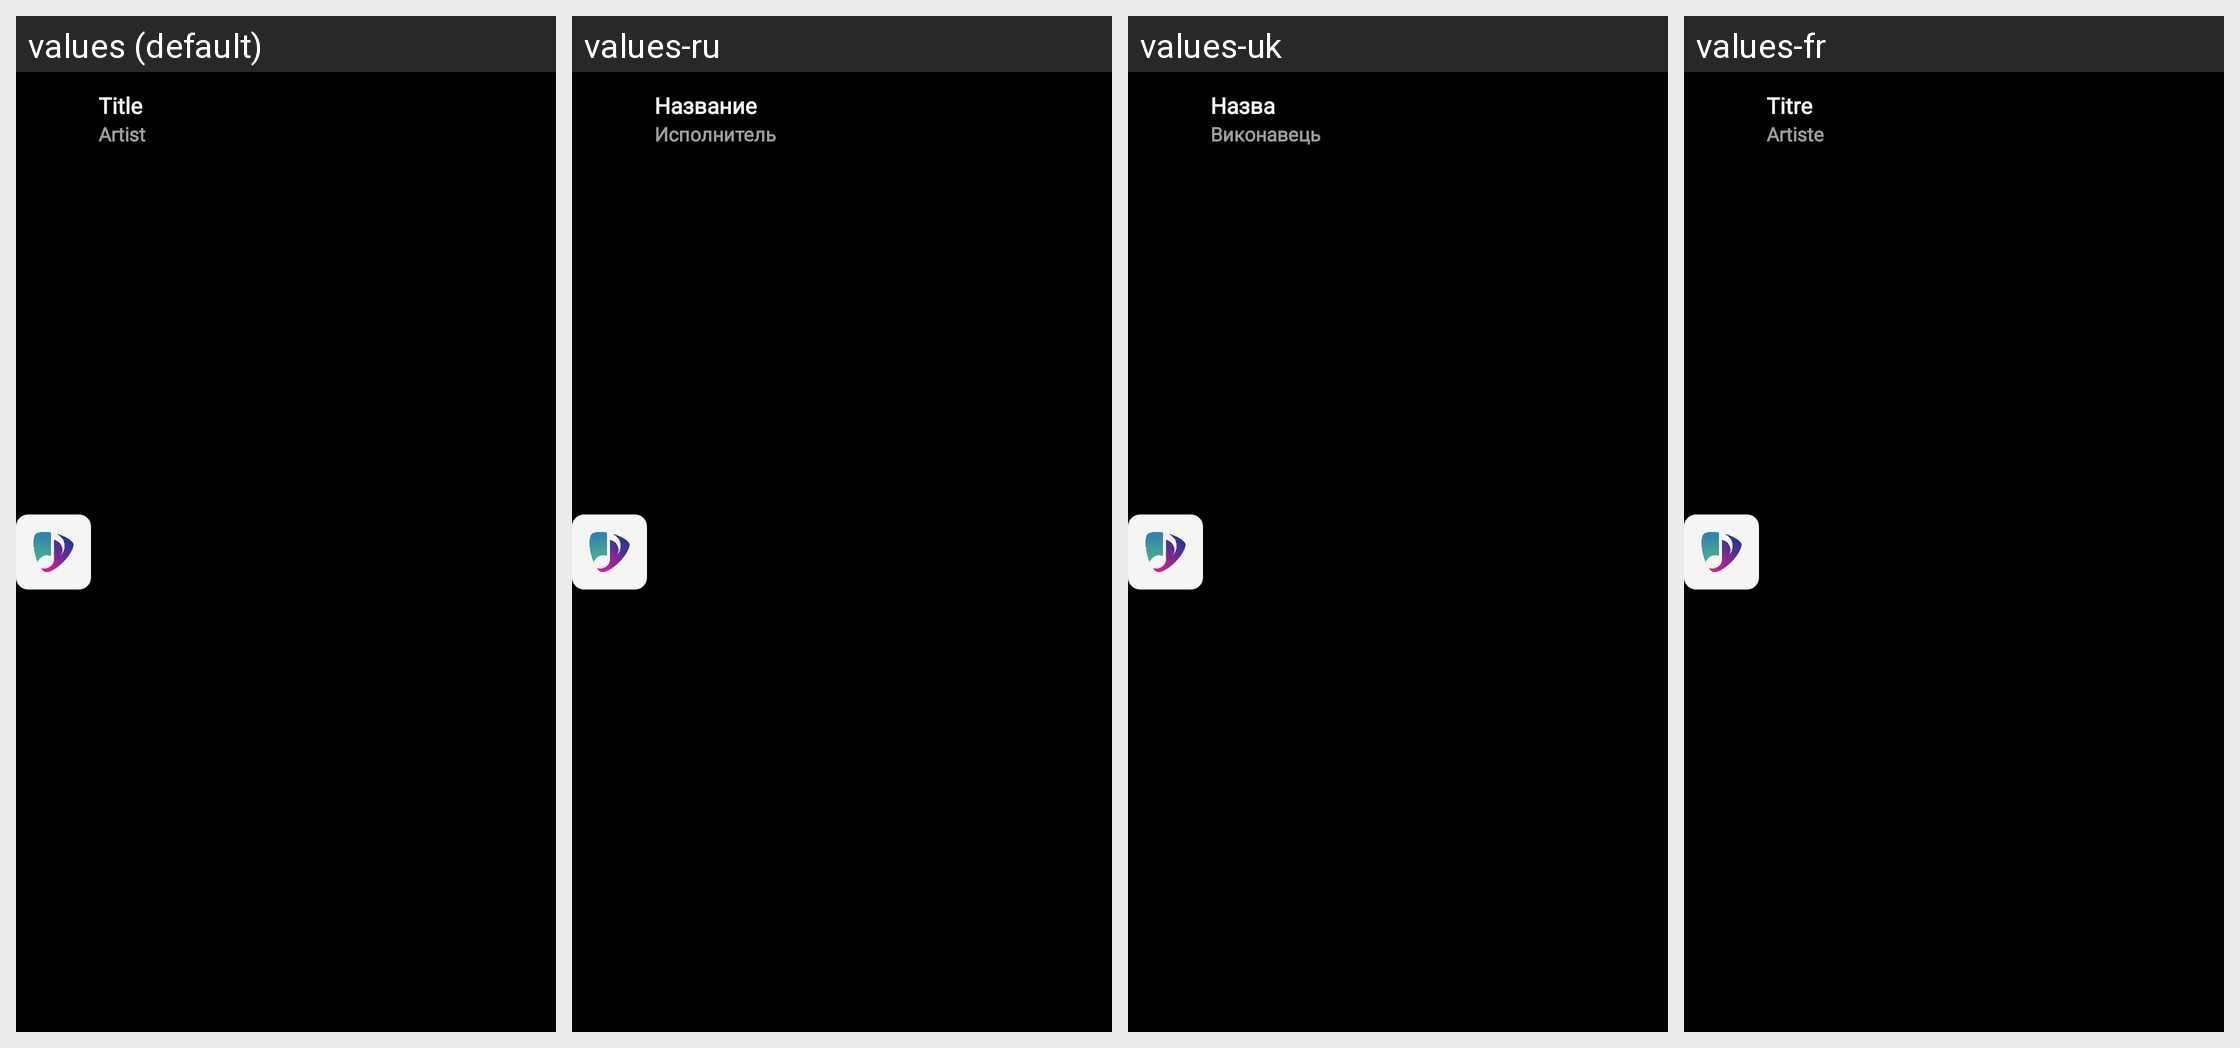

For this localized Android screen grid, give each drawn string resource with its value in every locale shown.
Android screen res/layout/list_song.xml rendered under 4 locales, left to right: values (default), values-ru, values-uk, values-fr. Device: Nexus 5 (rendered at 1080×1920; each locale shown at half size, 540×960, under a caption strip naming it); theme Theme.MusicFission.
Other locales in the repository, not shown: values-de, values-en, values-es, values-it.
Strings drawn on this screen, with the default value and each locale's value (text and hints the layout hard-codes, and strings that could not be matched under every locale, appear in the picture but are not listed):

titleSong
  values: Title
  values-ru: Название
  values-uk: Назва
  values-fr: Titre

artist
  values: Artist
  values-ru: Исполнитель
  values-uk: Виконавець
  values-fr: Artiste
